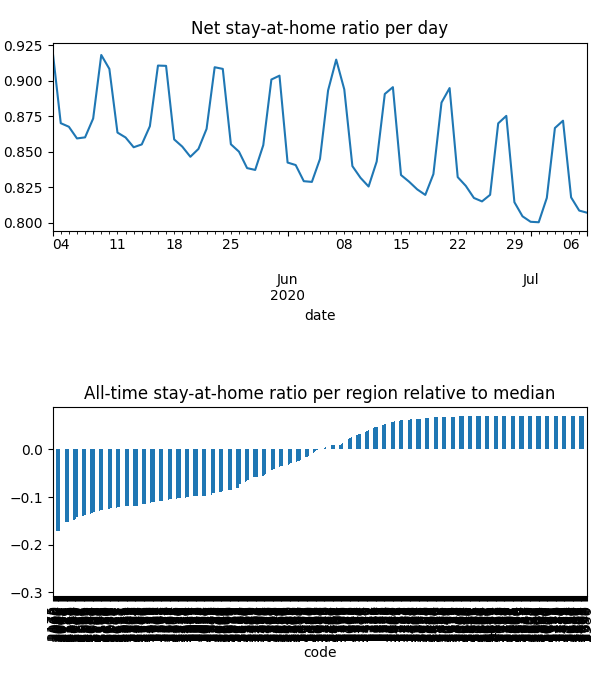

Source data for this figure (header and first rows):
date, code, km, stay, weight, visit
2020-05-03, 2000, 12.79, 0.9052, 4.986690356252653e-05, 0.005926
2020-05-03, 2006, 13.8, 0.9127, 1.0992060569189822e-05, 0.001077
2020-05-03, 2007, 13.8, 0.9127, 9.052932060989908e-06, 0.0008872
2020-05-03, 2008, 13.8, 0.9127, 1.3694536926039259e-05, 0.001342
2020-05-03, 2009, 12.64, 0.904, 1.03924881249662e-05, 0.001276
2020-05-03, 2010, 13.8, 0.9127, 3.5234165632128816e-05, 0.003453
2020-05-03, 2011, 13.12, 0.9079, 1.8102270126321258e-05, 0.002023
2020-05-03, 2015, 13.8, 0.9127, 6.836086832054244e-05, 0.006699
2020-05-03, 2016, 13.8, 0.9127, 1.8998557883033193e-05, 0.001862
2020-05-03, 2017, 13.8, 0.9127, 3.143750961230334e-05, 0.003081
2020-05-03, 2018, 13.8, 0.9127, 6.376129348984549e-05, 0.006249
2020-05-03, 2019, 10.68, 0.8943, 3.447767532851927e-05, 0.003414
2020-05-03, 2020, 12.74, 0.9052, 0.0001367, 0.01303
2020-05-03, 2021, 13.8, 0.9127, 9.271439516064838e-05, 0.009086
2020-05-03, 2022, 13.8, 0.9127, 3.117505727764472e-05, 0.003055
2020-05-03, 2023, 13.79, 0.9127, 2.9429713015403087e-05, 0.002886
2020-05-03, 2024, 13.8, 0.9127, 1.2143491943093477e-05, 0.00119
2020-05-03, 2025, 13.8, 0.9127, 1.9951613116712002e-05, 0.001955
2020-05-03, 2026, 13.8, 0.9127, 1.0032464496438008e-06, 9.831870691117131e-05
2020-05-03, 2027, 13.18, 0.9083, 1.8119831185400388e-05, 0.002001
2020-05-03, 2028, 13.8, 0.9127, 1.2837791284173756e-05, 0.001258
2020-05-03, 2029, 13.67, 0.9119, 3.1106939935523848e-06, 0.0003123
2020-05-03, 2031, 13.8, 0.9127, 8.998263547232646e-05, 0.008818
2020-05-03, 2032, 13.8, 0.9127, 4.0146402232555e-05, 0.003934
2020-05-03, 2033, 13.8, 0.9127, 3.624552501408611e-05, 0.003552
2020-05-03, 2034, 13.8, 0.9127, 4.5291962968215886e-05, 0.004439
2020-05-03, 2035, 13.06, 0.909, 8.810206729005972e-05, 0.008562
2020-05-03, 2036, 9.646, 0.8864, 5.9034874804576554e-05, 0.005929
2020-05-03, 2037, 13.8, 0.9127, 3.464696413267139e-05, 0.003395
2020-05-03, 2038, 12.43, 0.9005, 1.9959461382461597e-05, 0.001921
2020-05-03, 2039, 11.2, 0.8939, 1.47743210334612e-05, 0.001849
2020-05-03, 2040, 10.92, 0.8844, 4.759815896460224e-05, 0.004517
2020-05-03, 2041, 11.72, 0.896, 2.1252729422936124e-05, 0.003063
2020-05-03, 2042, 13.47, 0.9101, 3.1687009257668196e-05, 0.003091
2020-05-03, 2043, 13.8, 0.9127, 1.3100402022182295e-05, 0.001284
2020-05-03, 2044, 12.21, 0.8982, 4.985412897901357e-05, 0.004766
2020-05-03, 2045, 11.01, 0.8836, 2.5482223805770443e-05, 0.002407
2020-05-03, 2046, 10.36, 0.8889, 4.369073983923495e-05, 0.004327
2020-05-03, 2047, 10.27, 0.8896, 1.606731520572181e-05, 0.001606
2020-05-03, 2048, 11.11, 0.8849, 1.3290860758021398e-05, 0.001257
2020-05-03, 2049, 11.02, 0.8835, 2.0735763775332704e-05, 0.001958
2020-05-03, 2050, 13.74, 0.9123, 1.32746635583634e-05, 0.0013
2020-05-03, 2052, 13.8, 0.9127, 7.041601962769412e-06, 0.0006901
2020-05-03, 2060, 11.77, 0.8962, 2.3332432915775873e-05, 0.003397
2020-05-03, 2061, 11.77, 0.8962, 5.4847200103121195e-06, 0.0007986
2020-05-03, 2062, 11.77, 0.8962, 1.3478583929917444e-05, 0.001962
2020-05-03, 2063, 11.77, 0.8962, 2.3679204092781386e-05, 0.003448
2020-05-03, 2064, 11.77, 0.8962, 2.2007432075711382e-05, 0.003204
2020-05-03, 2065, 11.77, 0.8962, 4.927695687804132e-05, 0.007175
2020-05-03, 2066, 10.59, 0.8911, 6.974307524528774e-05, 0.007633
2020-05-03, 2067, 11.12, 0.9009, 2.7661072404447565e-05, 0.003159
2020-05-03, 2068, 11.66, 0.8994, 3.6390516153665404e-05, 0.004946
2020-05-03, 2069, 10.73, 0.9211, 1.750318479094389e-05, 0.001312
2020-05-03, 2070, 10.97, 0.9124, 2.003399922737296e-05, 0.001804
2020-05-03, 2071, 10.97, 0.9124, 2.1006319095217394e-05, 0.001892
2020-05-03, 2072, 11.1, 0.9068, 1.1350273671584048e-05, 0.00114
2020-05-03, 2073, 11.1, 0.9068, 3.04814005204152e-05, 0.003063
2020-05-03, 2074, 12.02, 0.9268, 5.146789778096013e-05, 0.003646
2020-05-03, 2075, 11.57, 0.9255, 3.11043919840451e-05, 0.002235
2020-05-03, 2076, 12.25, 0.9306, 3.5596665121707334e-05, 0.002359
... 38,661 more rows
